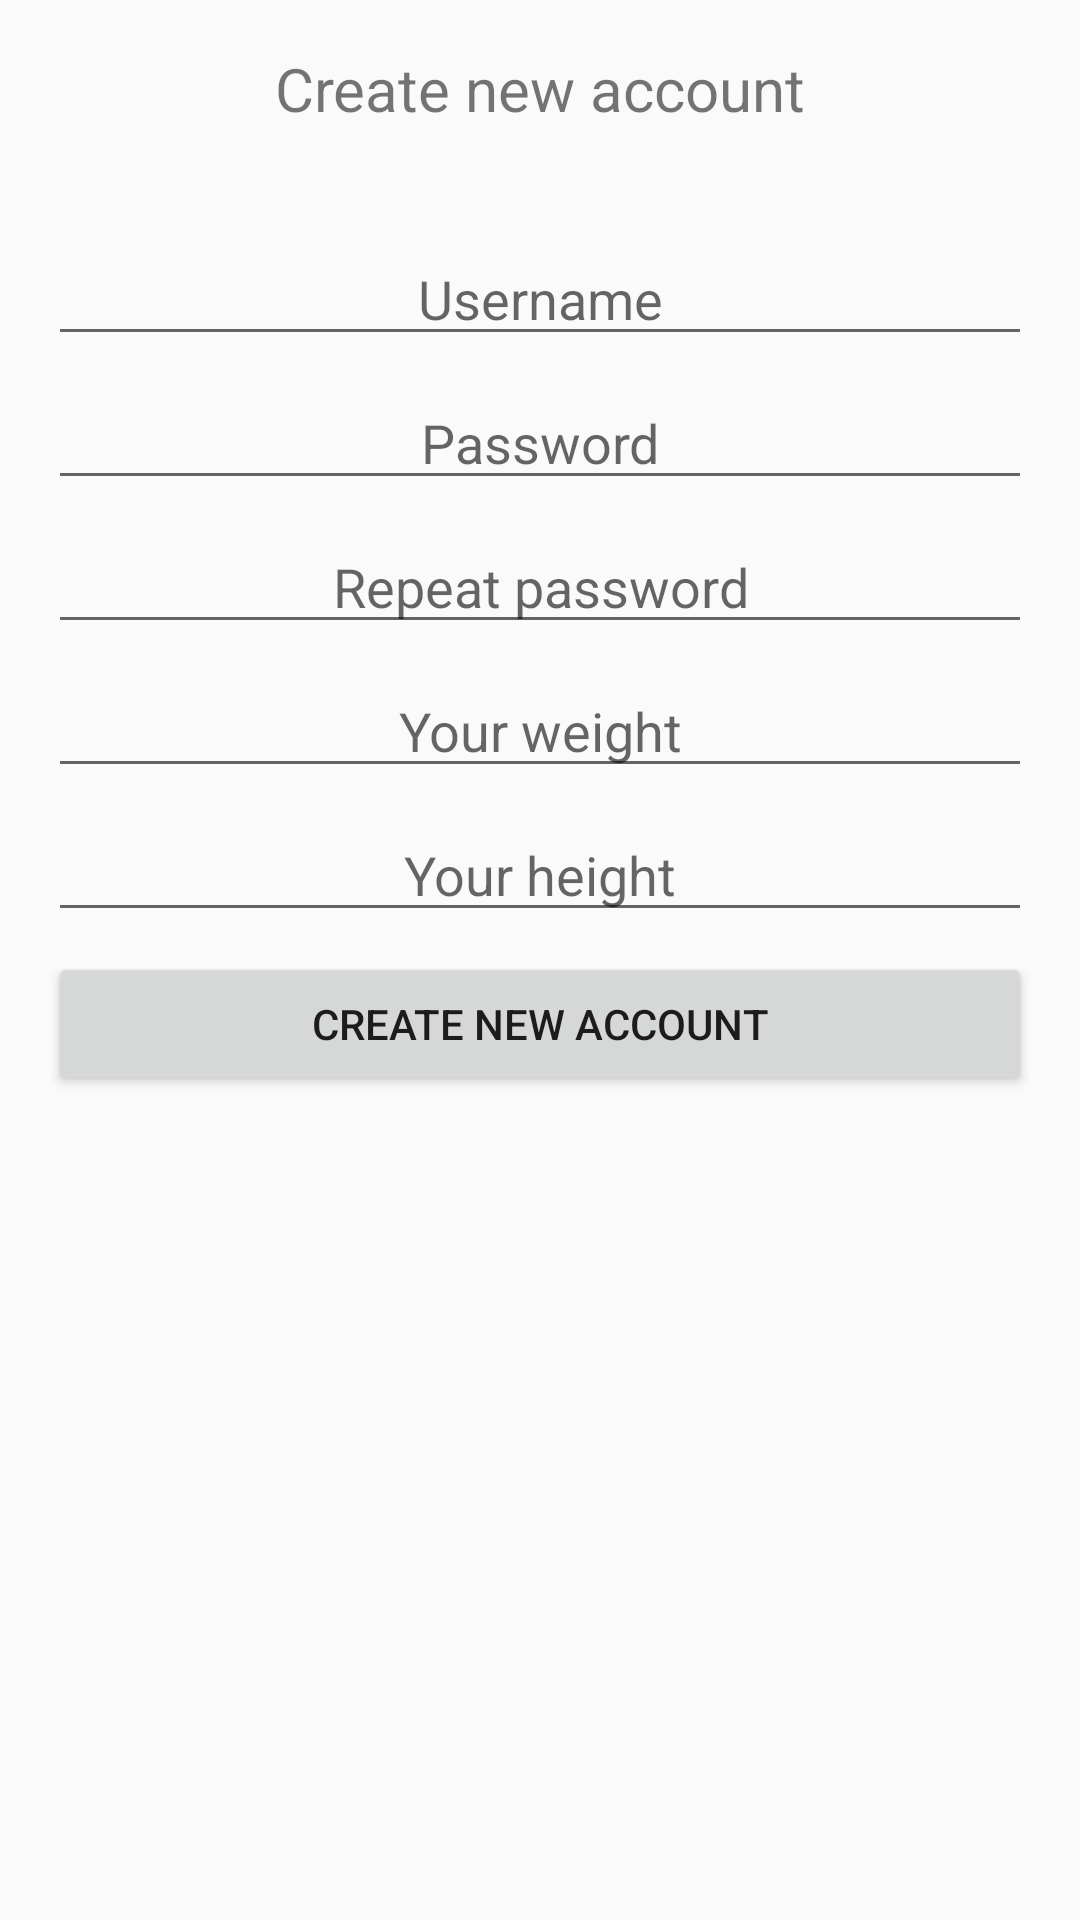

This screen was rendered from an Android layout file. Write that file and the resources it references.
<!-- AndroidManifest.xml: application theme AppTheme -->
<!-- res/layout/activity_register.xml -->
<?xml version="1.0" encoding="utf-8"?>
<LinearLayout xmlns:android="http://schemas.android.com/apk/res/android"
    xmlns:tools="http://schemas.android.com/tools"
    android:id="@+id/activity_main"
    android:layout_width="match_parent"
    android:layout_height="match_parent"
    android:paddingBottom="@dimen/activity_vertical_margin"
    android:paddingLeft="@dimen/activity_horizontal_margin"
    android:paddingRight="@dimen/activity_horizontal_margin"
    android:paddingTop="@dimen/activity_vertical_margin"
    android:orientation="vertical"
    tools:context="com.example.m.fitproject.RegisterActivity"
    android:weightSum="1">

    <TextView
        android:layout_width="match_parent"
        android:layout_height="80px"
        android:textSize="20dp"
        android:text="@string/createAccount"
        android:textAlignment="center"
        android:layout_marginBottom="80px"
        android:layout_weight="0.03" />

    <EditText
        android:layout_width="match_parent"
        android:layout_height="wrap_content"
        android:textAlignment="center"
        android:inputType="textPersonName"
        android:hint="@string/usernameLabel"
        android:gravity="center"
        android:ellipsize="start"
        android:ems="10"
        android:id="@+id/accountUsername"
        android:layout_marginBottom="20px"/>

    <EditText
        android:layout_width="match_parent"
        android:layout_height="wrap_content"
        android:textAlignment="center"
        android:inputType="textPassword"
        android:hint="@string/passwordLabel"
        android:gravity="center"
        android:ellipsize="start"
        android:ems="10"
        android:id="@+id/accountPassword"
        android:layout_marginBottom="20px"/>

    <EditText
        android:layout_width="match_parent"
        android:layout_height="wrap_content"
        android:textAlignment="center"
        android:inputType="textPassword"
        android:hint="@string/repeatPassword"
        android:gravity="center"
        android:ellipsize="start"
        android:ems="10"
        android:id="@+id/accountPasswordRepeat"
        android:layout_marginBottom="20px"/>

    <EditText
    android:layout_width="match_parent"
    android:layout_height="wrap_content"
    android:textAlignment="center"
    android:inputType="textPassword"
    android:hint="@string/yourWeight"
    android:gravity="center"
    android:ellipsize="start"
    android:ems="10"
    android:id="@+id/accountWeight"
    android:layout_marginBottom="20px"/>

    <EditText
        android:layout_width="match_parent"
        android:layout_height="wrap_content"
        android:textAlignment="center"
        android:inputType="textPassword"
        android:hint="@string/yourHeight"
        android:gravity="center"
        android:ellipsize="start"
        android:ems="10"
        android:id="@+id/accountHeight"
        android:layout_marginBottom="20px"/>

    <Button
        android:text="@string/createAccount"
        android:layout_width="match_parent"
        android:layout_height="wrap_content"
        android:id="@+id/registerButton" />




</LinearLayout>
<!-- resources referenced by this layout -->
<resources>
  <dimen name="activity_horizontal_margin">16dp</dimen>
  <dimen name="activity_vertical_margin">16dp</dimen>
  <string name="createAccount">Create new account</string>
  <string name="passwordLabel">Password</string>
  <string name="repeatPassword">Repeat password</string>
  <string name="usernameLabel">Username</string>
  <string name="yourHeight">Your height</string>
  <string name="yourWeight">Your weight</string>
  <style name="AppTheme" parent="Theme.AppCompat.Light.DarkActionBar">
          
          <item name="colorPrimary">@color/colorPrimary</item>
          <item name="colorPrimaryDark">@color/colorPrimaryDark</item>
          <item name="colorAccent">@color/colorAccent</item>
      </style>
  <color name="colorPrimary">#3F51B5</color>
  <color name="colorPrimaryDark">#303F9F</color>
  <color name="colorAccent">#FF4081</color>
</resources>
